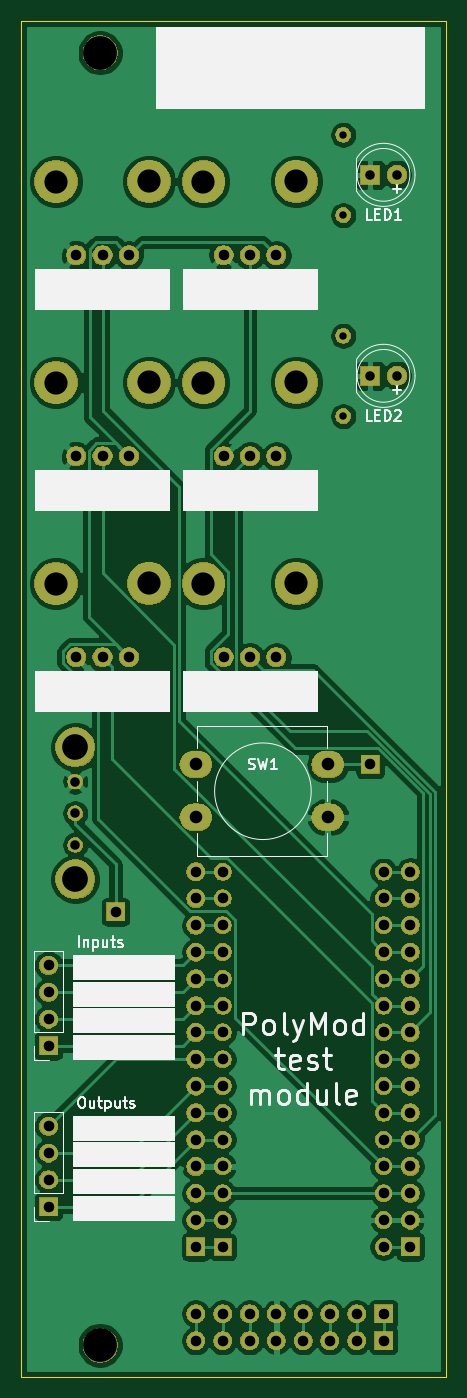
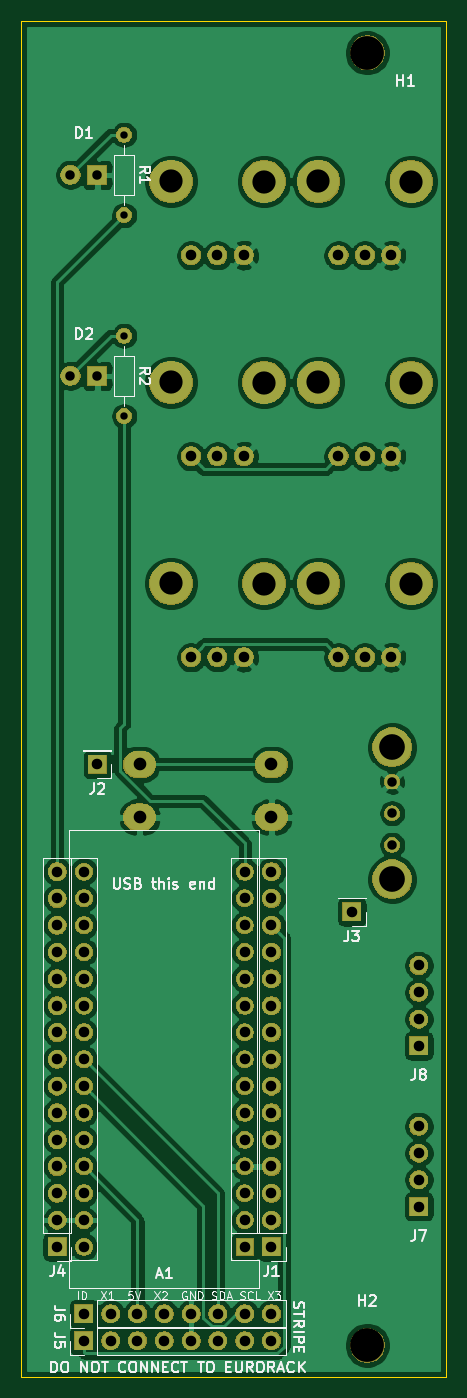
Circuit board: 11 layer files. Board 40.3 x 128.5 mm.
- bottom_copper: modulepcb-B_Cu.gbr (145904 bytes)
- bottom_mask: modulepcb-B_Mask.gbr (124124 bytes)
- paste: modulepcb-B_Paste.gbr (491 bytes)
- bottom_silk: modulepcb-B_SilkS.gbr (26683 bytes)
- outline: modulepcb-Edge_Cuts.gbr (686 bytes)
- top_copper: modulepcb-F_Cu.gbr (125728 bytes)
- top_mask: modulepcb-F_Mask.gbr (124124 bytes)
- paste: modulepcb-F_Paste.gbr (491 bytes)
- top_silk: modulepcb-F_SilkS.gbr (17429 bytes)
- drill: modulepcb-NPTH.drl (515 bytes)
- drill: modulepcb-PTH.drl (1706 bytes)

=== bottom_copper: modulepcb-B_Cu.gbr (145904 bytes, source omitted) ===
=== bottom_mask: modulepcb-B_Mask.gbr (124124 bytes, source omitted) ===
=== paste: modulepcb-B_Paste.gbr ===
G04 #@! TF.GenerationSoftware,KiCad,Pcbnew,(5.1.5)-3*
G04 #@! TF.CreationDate,2020-08-18T12:44:29+01:00*
G04 #@! TF.ProjectId,modulepcb,6d6f6475-6c65-4706-9362-2e6b69636164,rev?*
G04 #@! TF.SameCoordinates,Original*
G04 #@! TF.FileFunction,Paste,Bot*
G04 #@! TF.FilePolarity,Positive*
%FSLAX46Y46*%
G04 Gerber Fmt 4.6, Leading zero omitted, Abs format (unit mm)*
G04 Created by KiCad (PCBNEW (5.1.5)-3) date 2020-08-18 12:44:29*
%MOMM*%
%LPD*%
G04 APERTURE LIST*
G04 APERTURE END LIST*
M02*

=== bottom_silk: modulepcb-B_SilkS.gbr (26683 bytes, source omitted) ===
=== outline: modulepcb-Edge_Cuts.gbr ===
G04 #@! TF.GenerationSoftware,KiCad,Pcbnew,(5.1.5)-3*
G04 #@! TF.CreationDate,2020-08-18T12:44:29+01:00*
G04 #@! TF.ProjectId,modulepcb,6d6f6475-6c65-4706-9362-2e6b69636164,rev?*
G04 #@! TF.SameCoordinates,Original*
G04 #@! TF.FileFunction,Profile,NP*
%FSLAX46Y46*%
G04 Gerber Fmt 4.6, Leading zero omitted, Abs format (unit mm)*
G04 Created by KiCad (PCBNEW (5.1.5)-3) date 2020-08-18 12:44:29*
%MOMM*%
%LPD*%
G04 APERTURE LIST*
%ADD10C,0.100000*%
G04 APERTURE END LIST*
D10*
X155800000Y-37500000D02*
X155800000Y-166000000D01*
X115500000Y-37500000D02*
X155800000Y-37500000D01*
X115500000Y-166000000D02*
X115500000Y-37500000D01*
X155800000Y-166000000D02*
X115500000Y-166000000D01*
M02*

=== top_copper: modulepcb-F_Cu.gbr (125728 bytes, source omitted) ===
=== top_mask: modulepcb-F_Mask.gbr (124124 bytes, source omitted) ===
=== paste: modulepcb-F_Paste.gbr ===
G04 #@! TF.GenerationSoftware,KiCad,Pcbnew,(5.1.5)-3*
G04 #@! TF.CreationDate,2020-08-18T12:44:29+01:00*
G04 #@! TF.ProjectId,modulepcb,6d6f6475-6c65-4706-9362-2e6b69636164,rev?*
G04 #@! TF.SameCoordinates,Original*
G04 #@! TF.FileFunction,Paste,Top*
G04 #@! TF.FilePolarity,Positive*
%FSLAX46Y46*%
G04 Gerber Fmt 4.6, Leading zero omitted, Abs format (unit mm)*
G04 Created by KiCad (PCBNEW (5.1.5)-3) date 2020-08-18 12:44:29*
%MOMM*%
%LPD*%
G04 APERTURE LIST*
G04 APERTURE END LIST*
M02*

=== top_silk: modulepcb-F_SilkS.gbr (17429 bytes, source omitted) ===
=== drill: modulepcb-NPTH.drl ===
M48
; DRILL file {KiCad (5.1.5)-3} date 18/08/2020 12:44:08
; FORMAT={-:-/ absolute / inch / decimal}
; #@! TF.CreationDate,2020-08-18T12:44:08+01:00
; #@! TF.GenerationSoftware,Kicad,Pcbnew,(5.1.5)-3
; #@! TF.FileFunction,NonPlated,1,2,NPTH
FMAT,2
INCH
T1C0.0866
T2C0.1260
%
G90
G05
T1
X4.6783Y-2.075
X5.2283Y-2.825
X5.5748Y-2.8244
X5.2283Y-3.575
X5.5748Y-3.5744
X4.6783Y-2.825
X5.0248Y-2.8244
X4.6783Y-3.575
X5.0248Y-3.5744
X5.2283Y-2.075
X5.5748Y-2.0744
X5.0248Y-2.0744
T2
X4.8425Y-1.5945
X4.8425Y-6.4173
T0
M30

=== drill: modulepcb-PTH.drl ===
M48
; DRILL file {KiCad (5.1.5)-3} date 18/08/2020 12:44:08
; FORMAT={-:-/ absolute / inch / decimal}
; #@! TF.CreationDate,2020-08-18T12:44:08+01:00
; #@! TF.GenerationSoftware,Kicad,Pcbnew,(5.1.5)-3
; #@! TF.FileFunction,Plated,1,2,PTH
FMAT,2
INCH
T1C0.0276
T2C0.0354
T3C0.0394
T4C0.0472
T5C0.0959
%
G90
G05
T1
X5.75Y-1.9
X5.75Y-2.2
X5.75Y-2.65
X5.75Y-2.95
T2
X5.85Y-2.8
X5.95Y-2.8
X5.85Y-2.05
X5.95Y-2.05
X4.75Y-4.3138
X4.75Y-4.4319
X4.75Y-4.55
T3
X5.3031Y-3.85
X5.4016Y-3.85
X5.5Y-3.85
X4.7531Y-3.1
X4.8516Y-3.1
X4.95Y-3.1
X4.7531Y-3.85
X4.8516Y-3.85
X4.95Y-3.85
X5.3031Y-2.35
X5.4016Y-2.35
X5.5Y-2.35
X4.65Y-5.0
X4.65Y-5.1
X4.65Y-5.2
X4.65Y-5.3
X5.2Y-6.3
X5.3Y-6.3
X5.4Y-6.3
X5.5Y-6.3
X5.6Y-6.3
X5.7Y-6.3
X5.8Y-6.3
X5.9Y-6.3
X5.2Y-4.65
X5.2Y-4.75
X5.2Y-4.85
X5.2Y-4.95
X5.2Y-5.05
X5.2Y-5.15
X5.2Y-5.25
X5.2Y-5.35
X5.2Y-5.45
X5.2Y-5.55
X5.2Y-5.65
X5.2Y-5.75
X5.2Y-5.85
X5.2Y-5.95
X5.2Y-6.05
X5.2Y-6.4
X5.3Y-6.4
X5.4Y-6.4
X5.5Y-6.4
X5.6Y-6.4
X5.7Y-6.4
X5.8Y-6.4
X5.9Y-6.4
X6.0Y-4.65
X6.0Y-4.75
X6.0Y-4.85
X6.0Y-4.95
X6.0Y-5.05
X6.0Y-5.15
X6.0Y-5.25
X6.0Y-5.35
X6.0Y-5.45
X6.0Y-5.55
X6.0Y-5.65
X6.0Y-5.75
X6.0Y-5.85
X6.0Y-5.95
X6.0Y-6.05
X5.85Y-4.25
X4.9Y-4.8
X4.7531Y-2.35
X4.8516Y-2.35
X4.95Y-2.35
X4.65Y-5.6
X4.65Y-5.7
X4.65Y-5.8
X4.65Y-5.9
X5.3031Y-3.1
X5.4016Y-3.1
X5.5Y-3.1
X5.3Y-4.65
X5.3Y-4.75
X5.3Y-4.85
X5.3Y-4.95
X5.3Y-5.05
X5.3Y-5.15
X5.3Y-5.25
X5.3Y-5.35
X5.3Y-5.45
X5.3Y-5.55
X5.3Y-5.65
X5.3Y-5.75
X5.3Y-5.85
X5.3Y-5.95
X5.3Y-6.05
X5.9Y-4.65
X5.9Y-4.75
X5.9Y-4.85
X5.9Y-4.95
X5.9Y-5.05
X5.9Y-5.15
X5.9Y-5.25
X5.9Y-5.35
X5.9Y-5.45
X5.9Y-5.55
X5.9Y-5.65
X5.9Y-5.75
X5.9Y-5.85
X5.9Y-5.95
X5.9Y-6.05
T4
X5.2Y-4.25
X5.2Y-4.4469
X5.6921Y-4.25
X5.6921Y-4.4469
T5
X4.75Y-4.1858
X4.75Y-4.678
T0
M30

